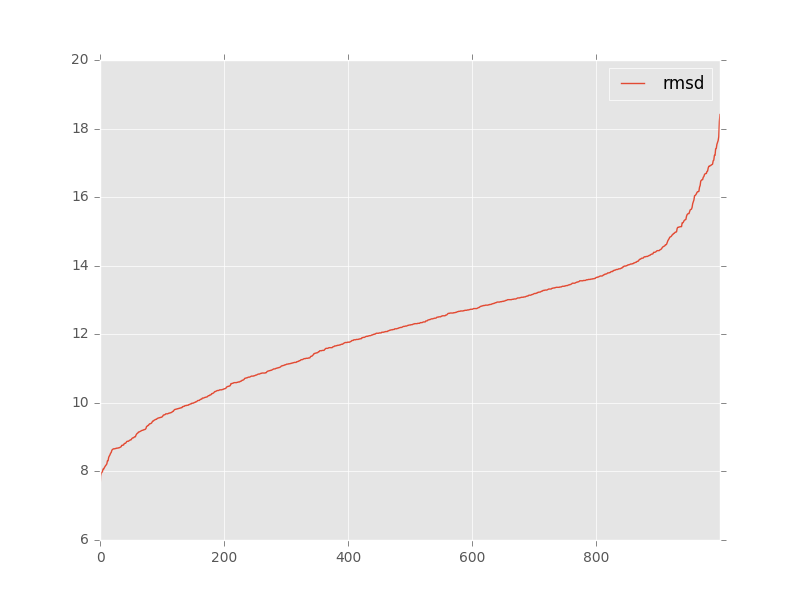

The data file committed next to this chart (first rows):
, target, model, rmsd, group_name
0, 3q3z_rpr_ref.pdb, gmp_faa97ed7_ALL-000001_AA.pdb, 13.09, 
1, 3q3z_rpr_ref.pdb, gmp_faa97ed7_ALL-000002_AA.pdb, 12.72, 
2, 3q3z_rpr_ref.pdb, gmp_faa97ed7_ALL-000003_AA.pdb, 13.49, 
3, 3q3z_rpr_ref.pdb, gmp_faa97ed7_ALL-000004_AA.pdb, 12.23, 
4, 3q3z_rpr_ref.pdb, gmp_faa97ed7_ALL-000005_AA.pdb, 11.73, 
5, 3q3z_rpr_ref.pdb, gmp_faa97ed7_ALL-000006_AA.pdb, 12.95, 
6, 3q3z_rpr_ref.pdb, gmp_faa97ed7_ALL-000007_AA.pdb, 13.57, 
7, 3q3z_rpr_ref.pdb, gmp_faa97ed7_ALL-000008_AA.pdb, 12.13, 
8, 3q3z_rpr_ref.pdb, gmp_faa97ed7_ALL-000009_AA.pdb, 9.32, 
9, 3q3z_rpr_ref.pdb, gmp_faa97ed7_ALL-000010_AA.pdb, 11.96, 
10, 3q3z_rpr_ref.pdb, gmp_faa97ed7_ALL-000011_AA.pdb, 12.03, 
11, 3q3z_rpr_ref.pdb, gmp_faa97ed7_ALL-000012_AA.pdb, 12.62, 
12, 3q3z_rpr_ref.pdb, gmp_faa97ed7_ALL-000013_AA.pdb, 12.04, 
13, 3q3z_rpr_ref.pdb, gmp_faa97ed7_ALL-000014_AA.pdb, 13.2, 
14, 3q3z_rpr_ref.pdb, gmp_faa97ed7_ALL-000015_AA.pdb, 9.52, 
15, 3q3z_rpr_ref.pdb, gmp_faa97ed7_ALL-000016_AA.pdb, 13.86, 
16, 3q3z_rpr_ref.pdb, gmp_faa97ed7_ALL-000017_AA.pdb, 11.95, 
17, 3q3z_rpr_ref.pdb, gmp_faa97ed7_ALL-000018_AA.pdb, 12.85, 
18, 3q3z_rpr_ref.pdb, gmp_faa97ed7_ALL-000019_AA.pdb, 10.01, 
19, 3q3z_rpr_ref.pdb, gmp_faa97ed7_ALL-000020_AA.pdb, 13.03, 
20, 3q3z_rpr_ref.pdb, gmp_faa97ed7_ALL-000021_AA.pdb, 12.12, 
21, 3q3z_rpr_ref.pdb, gmp_faa97ed7_ALL-000022_AA.pdb, 12.07, 
22, 3q3z_rpr_ref.pdb, gmp_faa97ed7_ALL-000023_AA.pdb, 11.39, 
23, 3q3z_rpr_ref.pdb, gmp_faa97ed7_ALL-000024_AA.pdb, 14.98, 
24, 3q3z_rpr_ref.pdb, gmp_faa97ed7_ALL-000025_AA.pdb, 13.36, 
25, 3q3z_rpr_ref.pdb, gmp_faa97ed7_ALL-000026_AA.pdb, 12.85, 
26, 3q3z_rpr_ref.pdb, gmp_faa97ed7_ALL-000027_AA.pdb, 12.75, 
27, 3q3z_rpr_ref.pdb, gmp_faa97ed7_ALL-000028_AA.pdb, 12.54, 
28, 3q3z_rpr_ref.pdb, gmp_faa97ed7_ALL-000029_AA.pdb, 10.96, 
29, 3q3z_rpr_ref.pdb, gmp_faa97ed7_ALL-000030_AA.pdb, 8.77, 
30, 3q3z_rpr_ref.pdb, gmp_faa97ed7_ALL-000031_AA.pdb, 12.41, 
31, 3q3z_rpr_ref.pdb, gmp_faa97ed7_ALL-000032_AA.pdb, 11.68, 
32, 3q3z_rpr_ref.pdb, gmp_faa97ed7_ALL-000033_AA.pdb, 9.75, 
33, 3q3z_rpr_ref.pdb, gmp_faa97ed7_ALL-000034_AA.pdb, 13.4, 
34, 3q3z_rpr_ref.pdb, gmp_faa97ed7_ALL-000035_AA.pdb, 9.61, 
35, 3q3z_rpr_ref.pdb, gmp_faa97ed7_ALL-000036_AA.pdb, 13.67, 
36, 3q3z_rpr_ref.pdb, gmp_faa97ed7_ALL-000037_AA.pdb, 9.34, 
37, 3q3z_rpr_ref.pdb, gmp_faa97ed7_ALL-000038_AA.pdb, 12.36, 
38, 3q3z_rpr_ref.pdb, gmp_faa97ed7_ALL-000039_AA.pdb, 13.8, 
39, 3q3z_rpr_ref.pdb, gmp_faa97ed7_ALL-000040_AA.pdb, 12.04, 
40, 3q3z_rpr_ref.pdb, gmp_faa97ed7_ALL-000041_AA.pdb, 10.17, 
41, 3q3z_rpr_ref.pdb, gmp_faa97ed7_ALL-000042_AA.pdb, 13.28, 
42, 3q3z_rpr_ref.pdb, gmp_faa97ed7_ALL-000043_AA.pdb, 12.85, 
43, 3q3z_rpr_ref.pdb, gmp_faa97ed7_ALL-000044_AA.pdb, 11.91, 
44, 3q3z_rpr_ref.pdb, gmp_faa97ed7_ALL-000045_AA.pdb, 13.6, 
45, 3q3z_rpr_ref.pdb, gmp_faa97ed7_ALL-000046_AA.pdb, 11.97, 
46, 3q3z_rpr_ref.pdb, gmp_faa97ed7_ALL-000047_AA.pdb, 10.48, 
47, 3q3z_rpr_ref.pdb, gmp_faa97ed7_ALL-000048_AA.pdb, 12.36, 
48, 3q3z_rpr_ref.pdb, gmp_faa97ed7_ALL-000049_AA.pdb, 10.16, 
49, 3q3z_rpr_ref.pdb, gmp_faa97ed7_ALL-000050_AA.pdb, 12.92, 
50, 3q3z_rpr_ref.pdb, gmp_faa97ed7_ALL-000051_AA.pdb, 13.08, 
51, 3q3z_rpr_ref.pdb, gmp_faa97ed7_ALL-000052_AA.pdb, 10.85, 
52, 3q3z_rpr_ref.pdb, gmp_faa97ed7_ALL-000053_AA.pdb, 12.14, 
53, 3q3z_rpr_ref.pdb, gmp_faa97ed7_ALL-000054_AA.pdb, 8.53, 
54, 3q3z_rpr_ref.pdb, gmp_faa97ed7_ALL-000055_AA.pdb, 13.37, 
55, 3q3z_rpr_ref.pdb, gmp_faa97ed7_ALL-000056_AA.pdb, 9.39, 
56, 3q3z_rpr_ref.pdb, gmp_faa97ed7_ALL-000057_AA.pdb, 14.57, 
57, 3q3z_rpr_ref.pdb, gmp_faa97ed7_ALL-000058_AA.pdb, 8.68, 
58, 3q3z_rpr_ref.pdb, gmp_faa97ed7_ALL-000059_AA.pdb, 12.04, 
59, 3q3z_rpr_ref.pdb, gmp_faa97ed7_ALL-000060_AA.pdb, 10.94, 
... 940 more rows
